Run: headless pygame with SDL's dummy video driver; simulated clock (each Clock.tick advances the game by its frame time, no real sleeping); random seed 0; keys injected as events and as key.get_pressed() state; mouse plan: one left click at the window centre at the start of phase 2, then a move to the lower-right quarter at the start of phase 3.
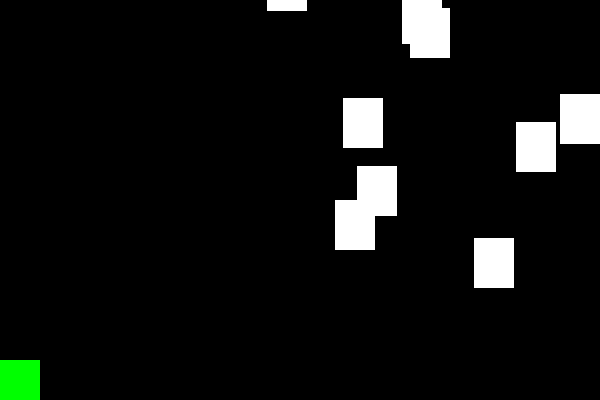
Frame 1 of 4 · flips 1–60 · no input
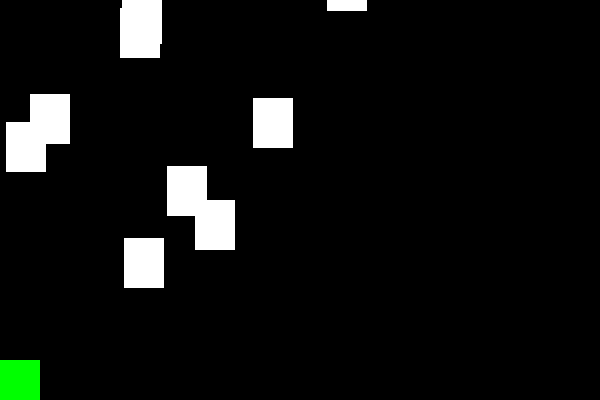
Frame 2 of 4 · flips 61–180 · clicked the window centre · tapped SPACE, RETURN · held RIGHT (→), D
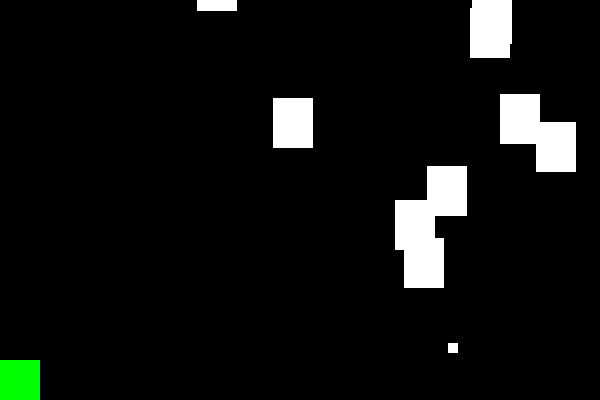
Frame 3 of 4 · flips 181–300 · moved the mouse to the lower-right quarter · held DOWN (↓), S
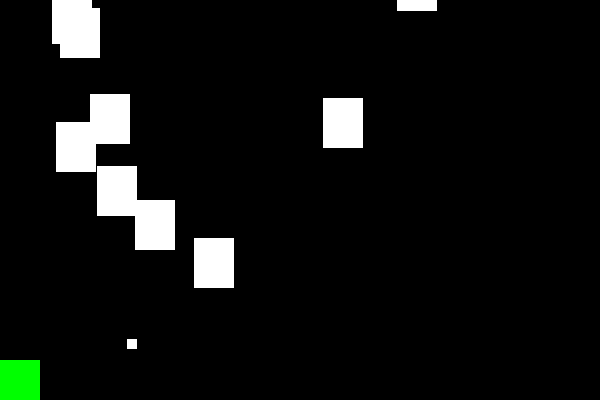
Frame 4 of 4 · flips 301–420 · held LEFT (←), A, UP (↑), W

The pygame program that drew these frames:

import pygame
import math
import random

BLANCO = [255,255,255]
VERDE = [0,255,0]
ROJO = [255,0,0]
AZUL =  [0,0,255]
NEGRO = [0,0,0]

ANCHO = 600
ALTO = 400
#esta madre funciona ahí suave
class Jugador(pygame.sprite.Sprite):
    def __init__(self,color):
        #Constructor
        pygame.sprite.Sprite.__init__(self)
        self.image=pygame.Surface([40,50])
        self.image.fill(color)
        self.rect=self.image.get_rect()
        self.rect.x=0
        self.rect.y=400
        self.velx=0
        self.vely=0
    #Retorna la posicion del jugador
    def pos(self):
        p=[self.rect.x,self.rect.y]
        return p

    def update(self):
        self.rect.x +=self.velx
        self.rect.y +=self.vely

        #Limites para que el jugador no salga de la pantalla
        if self.rect.x>(ANCHO-self.rect.width):
            self.rect.x=ANCHO-self.rect.width
            self.velx=0;

        if self.rect.x<0:
            self.rect.x=0
            self.velx=0;

        if self.rect.y<0:
            self.rect.y=0
            self.vely=0;

        if self.rect.y>(ALTO-self.rect.width):
            self.rect.y=(ALTO-self.rect.width)
            self.vely=0;

class Rival(pygame.sprite.Sprite):
    def __init__(self):
        pygame.sprite.Sprite.__init__(self)
        self.image=pygame.Surface([40,50])
        self.image.fill(BLANCO)
        self.rect=self.image.get_rect()
        self.velx=5
        self.disparar=False
        self.temporizador=random.randrange(1000)

    def pos(self):
        p=[self.rect.x,self.rect.y]
        return p

    def update(self):
        self.rect.x +=self.velx
        if self.rect.x>(ANCHO-self.rect.width):
            self.velx=-5
        if self.rect.x<0:
            self.velx=5
        self.temporizador -=1

class Proyectil(pygame.sprite.Sprite):
    def __init__(self,pos,color):
        pygame.sprite.Sprite.__init__(self)
        self.image=pygame.Surface([10,10])
        self.image.fill(color)
        self.rect=self.image.get_rect()
        self.rect.x=pos[0]
        self.rect.y=pos[1]
        self.vely=-20

    def update(self):
        self.rect.y+=self.vely



if __name__ == '__main__':
    pygame.init()
    #Declaracion de variables
    pantalla = pygame.display.set_mode([ANCHO,ALTO])
    reloj = pygame.time.Clock()
    jugadores=pygame.sprite.Group()
    rivales=pygame.sprite.Group()
    balas=pygame.sprite.Group()
    balasRival=pygame.sprite.Group()

    marcador1=0
    marcador2=0

    #Agregar jugador 1
    j=Jugador(VERDE)
    jugadores.add(j)

    #Agregar jugador 2
    '''j2=Jugador(ROJO)
    jugadores.add(j2)'''

    #Espacio en que se puede crear rivales
    n=10
    for i in range(n):
        r=Rival()
        r.rect.x=random.randrange(ANCHO)-r.rect.width
        r.rect.y=random.randrange(ALTO)-150
        rivales.add(r)

    #ciclo para la ventana
    fin = False
    while not fin:
        #Gestion de eventos
        for event in pygame.event.get():
            if event.type == pygame.QUIT:
                fin=True

            #Gestion de teclas para jugador 1
            if event.type ==pygame.KEYDOWN:
                if event.key == pygame.K_LEFT:
                    j.velx=-5
                    j.vely=0
                if event.key == pygame.K_RIGHT:
                    j.velx=5
                    j.vely=0
                if event.key ==pygame.K_SPACE:
                    j.velx=0
                    j.vely=0

                #Controles jugador 2
                '''if event.key == pygame.K_a:
                        j2.velx=-5
                        j2.vely=0
                if event.key == pygame.K_d:
                        j2.velx=5
                        j2.vely=0
                if event.key == pygame.K_s:
                        j2.velx=0
                        j2.vely=5
                if event.key == pygame.K_w:
                        j2.velx=0
                        j2.vely=-5'''

            #Disparo de balas
            if event.type ==pygame.MOUSEBUTTONDOWN:
                print (j.pos())
                b=Proyectil(j.pos(), ROJO)
                balas.add(b)

        #rivales asesinados por jugador 1
        ls1=pygame.sprite.spritecollide(j,rivales,True)

        ##rivales asesinados por jugador 1
        '''ls2=pygame.sprite.spritecollide(j2,rivales,True)'''

        #Marcador jugador 1
        for e in ls1:
            print ('Marcador jugador 1: ')
            print (marcador1)
            marcador1=marcador1+1

        #Marcador jugador 2
        '''for e in ls2:
            print ('Marcador jugador 2: ')
            print (marcador2)
            marcador2=marcador2+1'''

        #Gestion de balas
        for b in balas:
            #colision de bala con rival
            ls=pygame.sprite.spritecollide(b,rivales,True)
            for e in ls:
                print ('colision')
                balas.remove(b)
            #Control de limite para balas
            if b.rect.y < -10:
                balas.remove(b)

        #Gestion de rivales
        for r in rivales:
            if r.temporizador == 0:
                r.disparar =True

            if r.disparar:
                b=Proyectil(r.pos(), BLANCO)
                b.vely=7
                balasRival.add(b)
                r.disparar=False
                r.temporizador=random.randrange(1000)


        #Gestion de balas rivales
        for b in balasRival:
            ls=pygame.sprite.spritecollide(b,jugadores,True)
            if b.rect.y >ALTO:
                balasRival.remove(b)

        #Gestion de control

        #Gestion de pantalla
        #Actualizar objetos
        balas.update()
        jugadores.update()
        rivales.update()
        balasRival.update()

        pantalla.fill(NEGRO)
        #Dibujar objetos
        jugadores.draw(pantalla)
        rivales.draw(pantalla)
        balas.draw(pantalla)
        balasRival.draw(pantalla)

        pygame.display.flip()
        reloj.tick(60)
